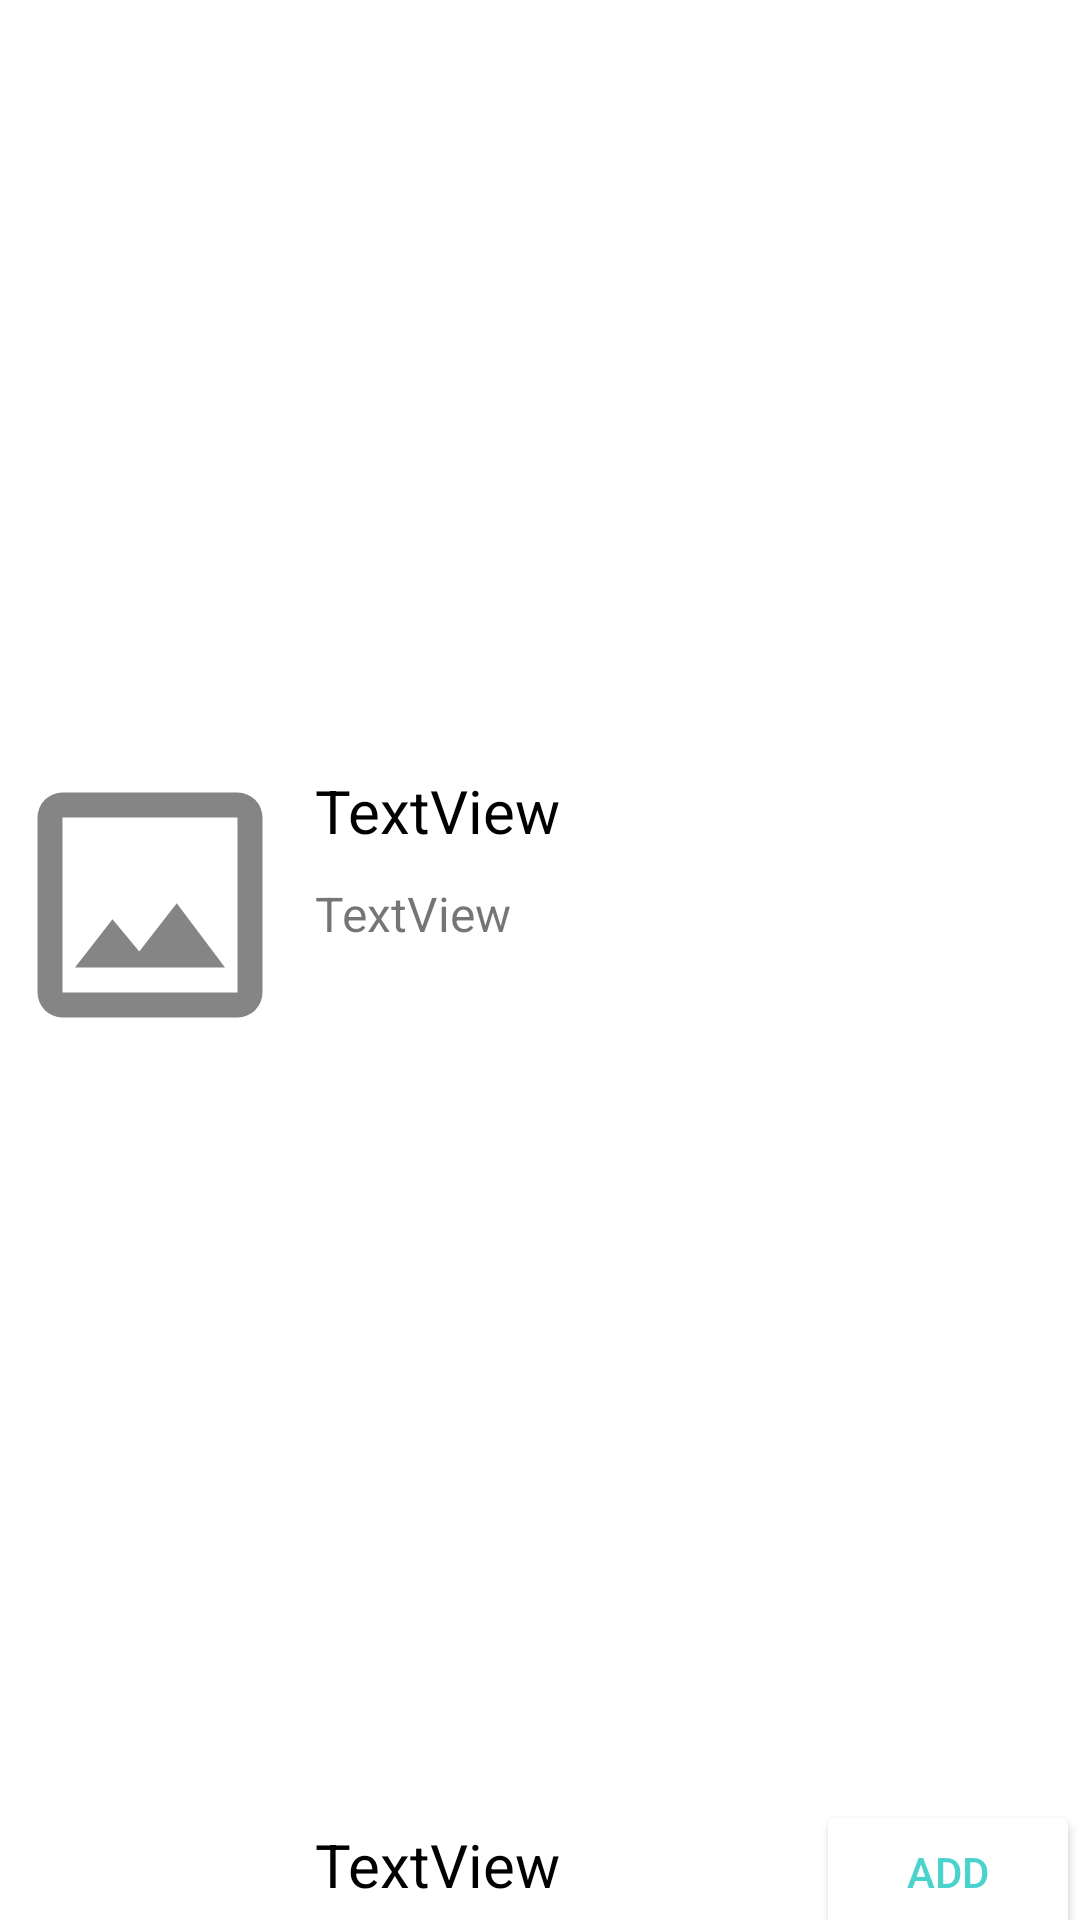

This screen was rendered from an Android layout file. Write that file and the resources it references.
<!-- AndroidManifest.xml: application theme Theme.NeighborHoodsApp -->
<!-- res/layout/shop_menu_item.xml -->
<?xml version="1.0" encoding="utf-8"?>
<layout xmlns:android="http://schemas.android.com/apk/res/android"
    xmlns:app="http://schemas.android.com/apk/res-auto"
    xmlns:tools="http://schemas.android.com/tools">

    <androidx.constraintlayout.widget.ConstraintLayout
        android:layout_width="match_parent"
        android:layout_height="wrap_content">

        <ImageView
            android:id="@+id/shopItemImage"
            android:layout_width="100dp"
            android:layout_height="100dp"
            android:scaleType="fitXY"
            app:layout_constraintBottom_toTopOf="@id/menuDivider"
            app:layout_constraintStart_toStartOf="parent"
            app:layout_constraintTop_toTopOf="parent"
            app:srcCompat="@drawable/ic_logo_placeholder" />

        <TextView
            android:id="@+id/shopItemName"
            android:layout_width="0dp"
            android:layout_height="wrap_content"
            android:padding="5dp"
            android:text="TextView"
            android:textColor="@color/black"
            android:textSize="20sp"
            app:layout_constraintEnd_toEndOf="parent"
            app:layout_constraintStart_toEndOf="@id/shopItemImage"
            app:layout_constraintTop_toTopOf="@id/shopItemImage" />

        <TextView
            android:id="@+id/shopItemAdditives"
            android:layout_width="0dp"
            android:layout_height="wrap_content"
            android:padding="5dp"
            android:text="TextView"
            android:textSize="16sp"
            app:layout_constraintBottom_toTopOf="@id/menuDivider"
            app:layout_constraintEnd_toEndOf="@id/shopItemName"
            app:layout_constraintStart_toEndOf="@id/shopItemImage"
            app:layout_constraintTop_toBottomOf="@id/shopItemName"
            app:layout_constraintVertical_bias="0.0" />

        <androidx.constraintlayout.widget.Barrier
            android:id="@+id/menuDivider"
            android:layout_width="wrap_content"
            android:layout_height="wrap_content"
            app:barrierDirection="top"
            tools:layout_editor_absoluteY="147dp" />

        <TextView
            android:id="@+id/shopItemPrice"
            android:layout_width="0dp"
            android:layout_height="wrap_content"
            android:padding="5dp"
            android:text="TextView"
            android:textColor="@color/black"
            android:textSize="20sp"
            app:layout_constraintBottom_toBottomOf="parent"
            app:layout_constraintStart_toEndOf="@id/shopItemImage"
            app:layout_constraintTop_toBottomOf="@id/menuDivider" />


        <Button
            android:id="@+id/addItem"
            android:layout_width="wrap_content"
            android:layout_height="wrap_content"
            android:backgroundTint="@color/white"
            android:text="ADD"
            android:textColor="@color/selectButtonColor"
            app:cornerRadius="5dp"
            app:layout_constraintBaseline_toBaselineOf="@+id/shopItemPrice"
            app:layout_constraintEnd_toEndOf="parent"
            app:strokeColor="@color/selectButtonColor"
            app:strokeWidth="3dp" />

        <LinearLayout
            android:id="@+id/addItemLL"
            android:layout_width="90dp"
            android:layout_height="wrap_content"
            android:background="@drawable/add_cart_item_border"
            android:orientation="horizontal"
            android:visibility="gone"
            app:layout_constraintBottom_toBottomOf="@id/shopItemPrice"
            app:layout_constraintEnd_toEndOf="@id/shopItemAdditives"
            app:layout_constraintTop_toTopOf="@id/shopItemPrice">

            <ImageView
                android:id="@+id/removeItem"
                android:layout_width="0dp"
                android:layout_height="30dp"
                android:layout_weight="1"
                android:scaleType="fitXY"
                app:srcCompat="@drawable/ic_remove_black_24dp"
                app:tint="@color/selectButtonColor" />

            <TextView
                android:id="@+id/noOfItems"
                android:layout_width="0dp"
                android:layout_height="match_parent"
                android:layout_weight="1"
                android:text="1"
                android:textAlignment="center"
                android:textColor="@color/selectButtonColor"
                android:textSize="20sp" />

            <ImageView
                android:id="@+id/addItemIcon"
                android:layout_width="0dp"
                android:layout_height="30dp"
                android:layout_weight="1"
                android:scaleType="fitXY"
                app:srcCompat="@drawable/ic_add_black"
                app:tint="@color/selectButtonColor" />

        </LinearLayout>
    </androidx.constraintlayout.widget.ConstraintLayout>
</layout>
<!-- resources referenced by this layout -->
<resources>
  <color name="black">#000000</color>
  <color name="selectButtonColor">#49d3cc</color>
  <color name="white">#FFFFFF</color>
  <!-- drawable add_cart_item_border (drawable) -->
  <?xml version="1.0" encoding="UTF-8"?>
  <shape xmlns:android="http://schemas.android.com/apk/res/android">
      <solid android:color="#FFFFFF"/>
      <stroke android:width="2dip" android:color="@color/selectButtonColor" />
      <corners android:radius="5dip"/>
  </shape>
  <!-- drawable ic_add_black (drawable) -->
  <vector android:height="30dp" android:viewportHeight="489.092"
      android:viewportWidth="489.092" android:width="30dp" xmlns:android="http://schemas.android.com/apk/res/android">
      <path android:fillColor="#fff" android:pathData="M387.194,264.925L264.925,264.925L264.925,387.194L224.167,387.194L224.167,264.925L101.894,264.925L101.894,224.167L224.167,224.167L224.167,101.894h40.758L264.925,224.167L387.194,224.167Z"/>
  </vector>
  <!-- drawable ic_logo_placeholder (drawable) -->
  <vector xmlns:android="http://schemas.android.com/apk/res/android"
      android:width="499.092dp"
      android:height="499.092dp"
      android:viewportWidth="499.092"
      android:viewportHeight="499.092">
    <path
        android:pathData="M395.114,103.977L395.114,395.114L103.977,395.114L103.977,103.977L395.114,103.977m0,-41.591L103.977,62.386A41.713,41.713 0,0 0,62.386 103.977L62.386,395.114a41.713,41.713 0,0 0,41.591 41.591L395.114,436.705a41.713,41.713 0,0 0,41.591 -41.591L436.705,103.977A41.713,41.713 0,0 0,395.114 62.386ZM294.048,246.634l-62.386,80.479 -44.5,-53.86L124.772,353.523L374.318,353.523L294.048,246.634Z"
        android:fillColor="#858585"/>
  </vector>
  <!-- drawable ic_remove_black_24dp (drawable) -->
  <vector android:height="30dp" android:viewportHeight="688"
      android:viewportWidth="688" android:width="30dp" xmlns:android="http://schemas.android.com/apk/res/android">
      <path android:fillColor="#fff" android:pathData="M544.666,372.666L143.333,372.666L143.333,315.333L544.666,315.333Z"/>
  </vector>
  <style name="Theme.NeighborHoodsApp" parent="Theme.MaterialComponents.Light.NoActionBar">
          
          <item name="colorPrimary">@color/logoScreen</item>
          <item name="colorPrimaryVariant">@color/logoScreen</item>
          <item name="colorOnPrimary">@color/white</item>
          
          <item name="colorSecondary">@color/teal_200</item>
          <item name="colorSecondaryVariant">@color/teal_700</item>
          <item name="colorOnSecondary">@color/black</item>
          
          <item name="android:statusBarColor" tools:targetApi="l">?attr/colorPrimaryVariant</item>
          
      </style>
  <color name="logoScreen">#ffd63f</color>
  <color name="teal_200">#03DAC5</color>
  <color name="teal_700">#018786</color>
</resources>
